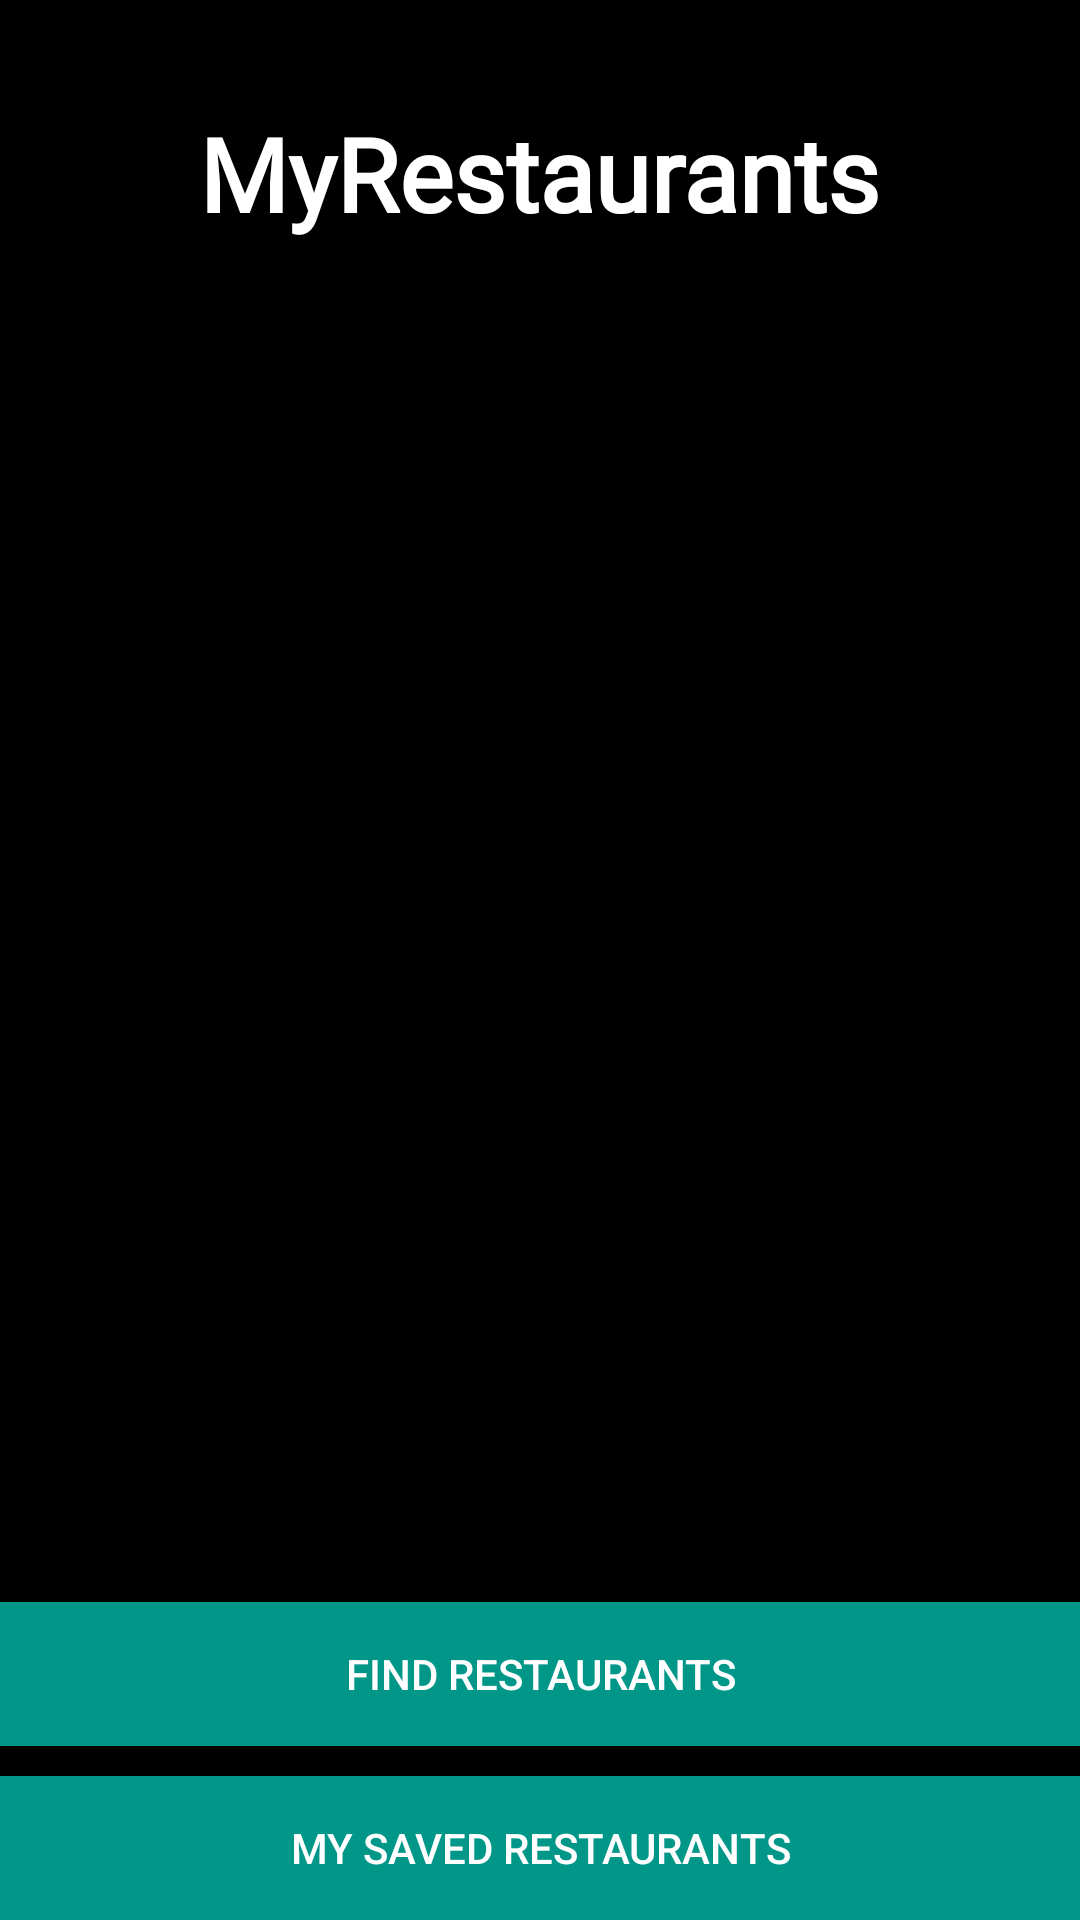

Write the Android layout XML for this screen, with the resource values it uses.
<!-- AndroidManifest.xml: application theme Theme.MyRestaurants -->
<!-- res/layout/activity_main.xml -->
<?xml version="1.0" encoding="utf-8"?>
<RelativeLayout xmlns:android="http://schemas.android.com/apk/res/android"
    xmlns:tools="http://schemas.android.com/tools"
    android:layout_width="match_parent"
    android:layout_height="match_parent"
    tools:context=".ui.MainActivity"
    android:background="#000000">

    <ImageView
        android:id="@+id/imageView"
        android:layout_width="wrap_content"
        android:layout_height="match_parent"
        android:scaleType="centerCrop"
        android:src="@drawable/mainrest" />

    <TextView
        android:id="@+id/appNameTextView"
        android:layout_width="wrap_content"
        android:layout_height="wrap_content"
        android:layout_alignParentTop="true"
        android:layout_centerHorizontal="true"
        android:layout_marginTop="35dp"
        android:fontFamily="@font/artifika"
        android:text="MyRestaurants"
        android:textColor="@color/colorTextIcons"
        android:textSize="34sp"
        android:textStyle="bold" />

    <Button
        android:id="@+id/findRestaurantsButton"
        android:layout_width="match_parent"
        android:layout_height="wrap_content"
        android:layout_above="@+id/savedRestaurantsButton"
        android:layout_alignParentStart="true"
        android:layout_alignParentLeft="true"
        android:layout_marginBottom="10dp"
        android:background="@color/colorAccent"
        android:text="Find Restaurants"
        android:textColor="@color/colorTextIcons"
        android:visibility="visible" />

    <Button
        android:id="@+id/savedRestaurantsButton"
        android:layout_width="match_parent"
        android:layout_height="wrap_content"
        android:layout_alignParentStart="true"
        android:layout_alignParentLeft="true"
        android:layout_alignParentBottom="true"
        android:background="@color/colorAccent"
        android:text="My Saved Restaurants"
        android:textColor="@color/colorTextIcons"
        android:visibility="visible" />

</RelativeLayout>
<!-- resources referenced by this layout -->
<resources>
  <color name="colorAccent">#009688</color>
  <color name="colorTextIcons">#FFFFFF</color>
  <style name="Theme.MyRestaurants" parent="Theme.MaterialComponents.DayNight.DarkActionBar">
          
          <item name="colorPrimary">@color/purple_500</item>
          <item name="colorPrimaryVariant">@color/purple_700</item>
          <item name="colorOnPrimary">@color/white</item>
          
          <item name="colorSecondary">@color/teal_200</item>
          <item name="colorSecondaryVariant">@color/teal_700</item>
          <item name="colorOnSecondary">@color/black</item>
          
          <item name="android:statusBarColor" tools:targetApi="l">?attr/colorPrimaryVariant</item>
          
  
      </style>
  <color name="purple_500">#FF6200EE</color>
  <color name="purple_700">#FF3700B3</color>
  <color name="white">#FFFFFFFF</color>
  <color name="teal_200">#FF03DAC5</color>
  <color name="teal_700">#FF018786</color>
  <color name="black">#FF000000</color>
</resources>
